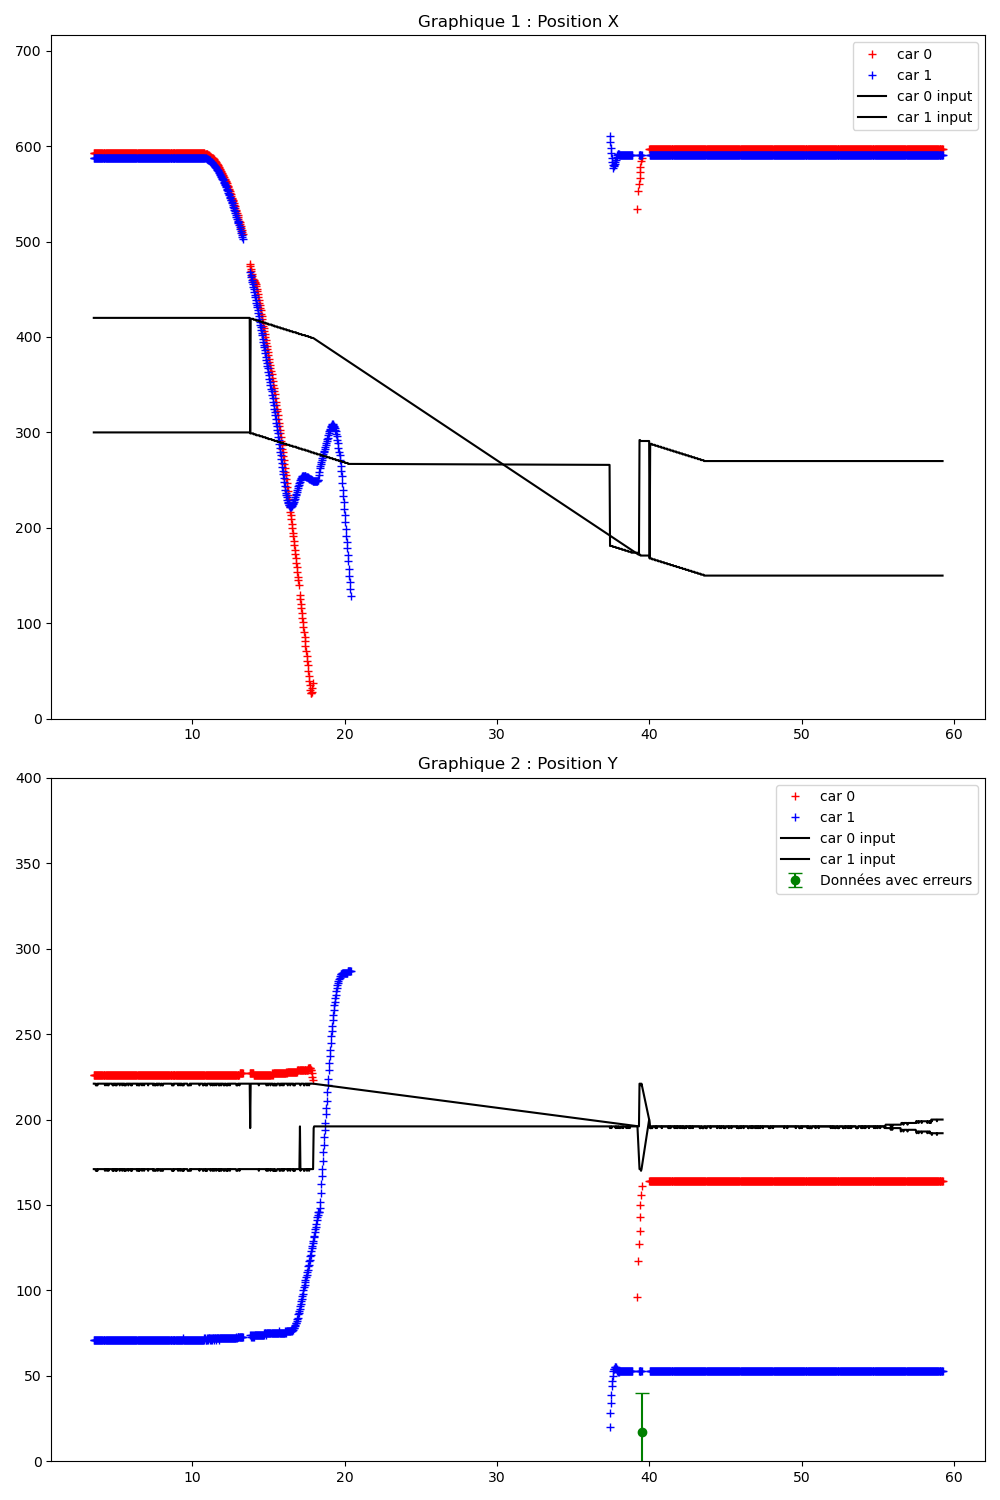

Source data for this figure (header and first rows):
Time (s); ; car_position; ; input; ; command; ; obstacles
3.503; ; 0; 593; 226; 6; 91; 43; 1; 588; 71; 3; 91; 44; ; 300; 200; ; 0; 0; 
3.519; ; 0; 593; 226; 5; 91; 43; 1; 587; 71; 3; 91; 44; ; 0; 420; 221; 1; 300; 171; ; 0; 0
3.556; ; 0; 593; 226; 6; 91; 43; 1; 588; 71; 3; 91; 44; ; 0; 420; 221; 1; 300; 171; ; 0; 150
3.589; ; 0; 593; 226; 5; 91; 43; 1; 588; 71; 3; 91; 44; ; 0; 420; 221; 1; 300; 171; ; 0; 0
3.620; ; 0; 593; 226; 6; 91; 43; 1; 588; 71; 3; 91; 44; ; 0; 420; 221; 1; 300; 171; ; 0; 0
3.658; ; 0; 593; 226; 6; 91; 43; 1; 587; 71; 3; 91; 44; ; 0; 420; 220; 1; 300; 170; ; 0; 0
3.691; ; 0; 593; 226; 6; 90; 43; 1; 588; 71; 3; 91; 44; ; 0; 420; 220; 1; 300; 170; ; 0; 0
3.722; ; 0; 593; 226; 6; 91; 43; 1; 587; 71; 3; 91; 44; ; 0; 420; 221; 1; 300; 171; ; 0; 0
3.758; ; 0; 593; 226; 6; 91; 43; 1; 588; 71; 3; 91; 44; ; 0; 420; 220; 1; 300; 170; ; 0; 0
3.790; ; 0; 593; 226; 5; 91; 43; 1; 587; 71; 3; 91; 44; ; 0; 420; 221; 1; 300; 171; ; 0; 0
3.822; ; 0; 593; 226; 5; 91; 43; 1; 588; 71; 3; 91; 44; ; 0; 420; 221; 1; 300; 171; ; 0; 0
3.857; ; 0; 593; 226; 6; 91; 43; 1; 587; 71; 3; 91; 44; ; 0; 420; 221; 1; 300; 171; ; 0; 0
3.890; ; 0; 593; 226; 5; 91; 43; 1; 588; 71; 3; 91; 44; ; 0; 420; 221; 1; 300; 171; ; 0; 0
3.924; ; 0; 593; 226; 5; 91; 43; 1; 588; 71; 3; 91; 44; ; 0; 420; 221; 1; 300; 171; ; 0; 0
3.957; ; 0; 593; 226; 6; 91; 43; 1; 587; 71; 3; 91; 44; ; 0; 420; 221; 1; 300; 171; ; 0; 0
3.990; ; 0; 593; 226; 5; 91; 43; 1; 587; 71; 3; 91; 44; ; 0; 420; 221; 1; 300; 171; ; 0; 0
4.022; ; 0; 593; 226; 5; 91; 43; 1; 588; 71; 3; 91; 44; ; 0; 420; 221; 1; 300; 171; ; 0; 0
4.057; ; 0; 593; 226; 5; 91; 43; 1; 587; 71; 3; 91; 44; ; 0; 420; 221; 1; 300; 171; ; 0; 0
4.089; ; 0; 593; 226; 6; 90; 43; 1; 588; 71; 3; 91; 44; ; 0; 420; 221; 1; 300; 171; ; 0; 0
4.122; ; 0; 593; 226; 6; 91; 43; 1; 588; 71; 3; 91; 44; ; 0; 420; 221; 1; 300; 171; ; 0; 0
4.158; ; 0; 593; 226; 6; 91; 43; 1; 588; 71; 3; 91; 44; ; 0; 420; 221; 1; 300; 171; ; 0; 0
4.190; ; 0; 593; 226; 6; 90; 43; 1; 588; 71; 3; 90; 44; ; 0; 420; 221; 1; 300; 171; ; 0; 0
4.222; ; 0; 593; 226; 6; 91; 43; 1; 587; 71; 3; 91; 44; ; 0; 420; 221; 1; 300; 171; ; 0; 0
4.257; ; 0; 593; 226; 5; 90; 43; 1; 588; 71; 3; 91; 44; ; 0; 420; 220; 1; 300; 170; ; 0; 0
4.290; ; 0; 593; 226; 5; 91; 43; 1; 587; 71; 3; 91; 44; ; 0; 420; 221; 1; 300; 171; ; 0; 0
4.322; ; 0; 593; 226; 5; 91; 43; 1; 588; 71; 3; 91; 44; ; 0; 420; 221; 1; 300; 171; ; 0; 0
4.358; ; 0; 593; 226; 6; 91; 43; 1; 587; 71; 3; 91; 44; ; 0; 420; 221; 1; 300; 171; ; 0; 0
4.390; ; 0; 593; 226; 6; 91; 43; 1; 588; 71; 3; 91; 44; ; 0; 420; 220; 1; 300; 170; ; 0; 0
4.422; ; 0; 593; 226; 6; 91; 43; 1; 587; 71; 3; 90; 44; ; 0; 420; 221; 1; 300; 171; ; 0; 0
4.458; ; 0; 593; 226; 6; 90; 43; 1; 587; 71; 3; 91; 44; ; 0; 420; 221; 1; 300; 171; ; 0; 0
4.490; ; 0; 593; 226; 6; 91; 43; 1; 587; 71; 3; 91; 44; ; 0; 420; 220; 1; 300; 170; ; 0; 0
4.522; ; 0; 593; 226; 6; 91; 43; 1; 587; 71; 3; 91; 44; ; 0; 420; 221; 1; 300; 171; ; 0; 0
4.558; ; 0; 593; 226; 5; 91; 43; 1; 587; 71; 3; 91; 44; ; 0; 420; 221; 1; 300; 171; ; 0; 0
4.590; ; 0; 593; 226; 6; 91; 43; 1; 588; 71; 3; 91; 44; ; 0; 420; 221; 1; 300; 171; ; 0; 0
4.622; ; 0; 593; 226; 6; 91; 43; 1; 587; 71; 3; 91; 44; ; 0; 420; 221; 1; 300; 171; ; 0; 0
4.658; ; 0; 593; 226; 6; 90; 43; 1; 588; 71; 3; 91; 44; ; 0; 420; 221; 1; 300; 171; ; 0; 0
4.689; ; 0; 593; 226; 6; 91; 43; 1; 587; 71; 3; 91; 44; ; 0; 420; 221; 1; 300; 171; ; 0; 0
4.721; ; 0; 593; 226; 5; 91; 43; 1; 587; 71; 3; 91; 44; ; 0; 420; 221; 1; 300; 171; ; 0; 0
4.757; ; 0; 593; 226; 6; 90; 43; 1; 587; 71; 3; 91; 44; ; 0; 420; 220; 1; 300; 170; ; 0; 0
4.799; ; 0; 593; 226; 6; 91; 43; 1; 588; 71; 3; 91; 44; ; 0; 420; 221; 1; 300; 171; ; 0; 0
4.826; ; 0; 593; 226; 6; 90; 43; 1; 587; 71; 3; 91; 44; ; 0; 420; 220; 1; 300; 170; ; 0; 0
4.860; ; 0; 593; 226; 6; 90; 43; 1; 588; 71; 3; 91; 44; ; 0; 420; 221; 1; 300; 171; ; 0; 0
4.889; ; 0; 593; 226; 6; 90; 43; 1; 587; 71; 3; 91; 44; ; 0; 420; 221; 1; 300; 171; ; 0; 0
4.922; ; 0; 593; 226; 6; 90; 43; 1; 587; 71; 3; 91; 44; ; 0; 420; 221; 1; 300; 171; ; 0; 0
4.957; ; 0; 593; 226; 6; 90; 43; 1; 588; 71; 3; 91; 44; ; 0; 420; 220; 1; 300; 170; ; 0; 0
4.989; ; 0; 593; 226; 5; 91; 43; 1; 587; 71; 3; 91; 44; ; 0; 420; 221; 1; 300; 171; ; 0; 0
5.022; ; 0; 593; 226; 6; 90; 43; 1; 587; 71; 3; 91; 44; ; 0; 420; 220; 1; 300; 170; ; 0; 0
5.058; ; 0; 593; 226; 5; 91; 43; 1; 587; 71; 3; 91; 44; ; 0; 420; 221; 1; 300; 171; ; 0; 0
5.090; ; 0; 593; 226; 6; 91; 43; 1; 587; 71; 3; 91; 44; ; 0; 420; 221; 1; 300; 171; ; 0; 0
5.122; ; 0; 593; 226; 6; 91; 43; 1; 588; 71; 3; 91; 44; ; 0; 420; 221; 1; 300; 171; ; 0; 0
5.158; ; 0; 593; 226; 5; 91; 43; 1; 587; 71; 3; 91; 44; ; 0; 420; 221; 1; 300; 171; ; 0; 0
5.189; ; 0; 593; 226; 6; 91; 43; 1; 588; 71; 3; 91; 44; ; 0; 420; 221; 1; 300; 171; ; 0; 0
5.221; ; 0; 593; 226; 6; 90; 43; 1; 587; 71; 3; 91; 44; ; 0; 420; 220; 1; 300; 170; ; 0; 0
5.257; ; 0; 593; 226; 6; 90; 43; 1; 587; 71; 3; 91; 44; ; 0; 420; 221; 1; 300; 171; ; 0; 0
5.290; ; 0; 593; 226; 6; 91; 43; 1; 587; 71; 3; 91; 44; ; 0; 420; 221; 1; 300; 171; ; 0; 0
5.321; ; 0; 593; 226; 6; 91; 43; 1; 587; 71; 3; 91; 44; ; 0; 420; 221; 1; 300; 171; ; 0; 0
5.358; ; 0; 593; 226; 6; 91; 43; 1; 587; 71; 3; 91; 44; ; 0; 420; 221; 1; 300; 171; ; 0; 0
5.389; ; 0; 593; 226; 6; 91; 43; 1; 588; 71; 3; 91; 44; ; 0; 420; 220; 1; 300; 170; ; 0; 0
5.422; ; 0; 593; 226; 5; 91; 43; 1; 587; 71; 3; 91; 44; ; 0; 420; 221; 1; 300; 171; ; 0; 0
5.459; ; 0; 593; 226; 5; 91; 43; 1; 587; 71; 3; 91; 44; ; 0; 420; 221; 1; 300; 171; ; 0; 0
... 1,068 more rows
